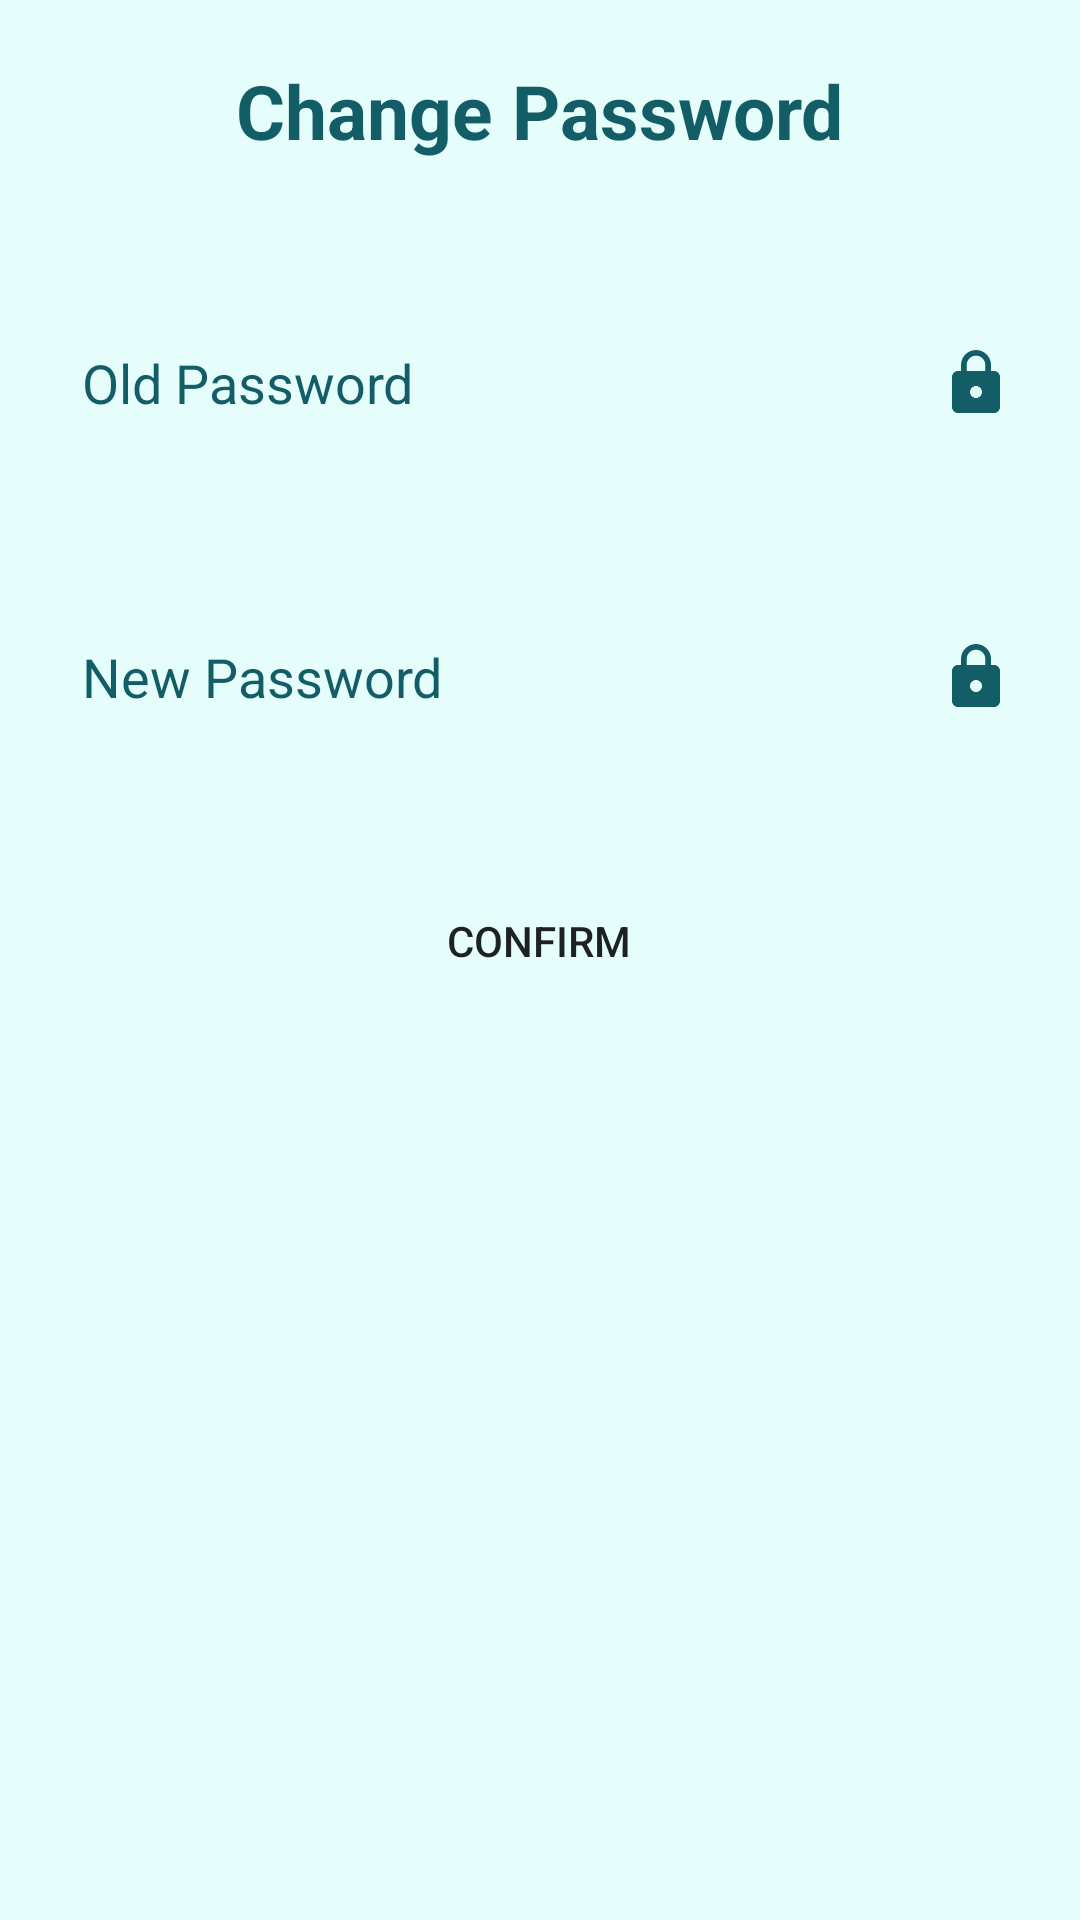

Layout XML and referenced resources for this Android screen:
<!-- AndroidManifest.xml: application theme Theme.EcommerceApp -->
<!-- res/layout/fragment_password.xml -->
<?xml version="1.0" encoding="utf-8"?>
<FrameLayout xmlns:android="http://schemas.android.com/apk/res/android"
    xmlns:tools="http://schemas.android.com/tools"
    android:layout_width="match_parent"
    android:layout_height="match_parent"
    xmlns:app="http://schemas.android.com/apk/res-auto"
    tools:context=".fragments.PasswordFragment"
    android:background="@color/background">

    <RelativeLayout
        android:layout_width="match_parent"
        android:layout_height="match_parent">

        <TextView
            android:id="@+id/change_password_title"
            android:layout_width="wrap_content"
            android:layout_height="wrap_content"
            android:text="@string/change_password"
            android:textSize="25sp"
            android:textColor="@color/primary"
            android:layout_centerHorizontal="true"
            android:layout_marginTop="20dp"
            android:textStyle="bold" />

        <EditText
            android:id="@+id/old_password"
            android:layout_width="325dp"
            android:layout_height="48dp"
            android:layout_below="@id/change_password_title"
            android:layout_marginTop="50dp"
            android:layout_centerHorizontal="true"
            android:paddingStart="10dp"
            android:paddingEnd="5dp"
            android:background="@drawable/shape_account_input"
            android:drawableEnd="@drawable/ic_lock"
            android:inputType="textPassword"
            android:autofillHints="Old Password"
            android:hint="@string/old_password"
            android:textColorHint="@color/primary" />

        <EditText
            android:id="@+id/new_password"
            android:layout_width="325dp"
            android:layout_height="48dp"
            android:layout_below="@id/old_password"
            android:layout_marginTop="50dp"
            android:layout_centerHorizontal="true"
            android:paddingStart="10dp"
            android:paddingEnd="5dp"
            android:background="@drawable/shape_account_input"
            android:drawableEnd="@drawable/ic_lock"
            android:inputType="textPassword"
            android:autofillHints="New Password"
            android:hint="@string/new_password"
            android:textColorHint="@color/primary" />

        <Button
            android:id="@+id/confirm_password"
            android:layout_width="wrap_content"
            android:layout_height="wrap_content"
            android:layout_below="@id/new_password"
            android:layout_alignStart="@id/new_password"
            android:layout_alignEnd="@id/new_password"
            android:layout_marginTop="40dp"
            android:background="@drawable/shape_button"
            android:minHeight="48dp"
            app:backgroundTint="@color/primary"
            android:text="@string/confirm" />
    </RelativeLayout>

</FrameLayout>
<!-- resources referenced by this layout -->
<resources>
  <color name="background">#E5FDFB</color>
  <color name="primary">#135D66</color>
  <!-- drawable ic_lock (drawable) -->
  <vector android:height="24dp"
      android:tint="@color/primary"
      android:viewportHeight="24"
      android:viewportWidth="24"
      android:width="24dp"
      xmlns:android="http://schemas.android.com/apk/res/android">
      <path
          android:fillColor="@android:color/white"
          android:pathData="M18,8h-1L17,6c0,-2.76 -2.24,-5 -5,-5S7,3.24 7,6v2L6,8c-1.1,0 -2,0.9 -2,2v10c0,1.1 0.9,2 2,2h12c1.1,0 2,-0.9 2,-2L20,10c0,-1.1 -0.9,-2 -2,-2zM12,17c-1.1,0 -2,-0.9 -2,-2s0.9,-2 2,-2 2,0.9 2,2 -0.9,2 -2,2zM15.1,8L8.9,8L8.9,6c0,-1.71 1.39,-3.1 3.1,-3.1 1.71,0 3.1,1.39 3.1,3.1v2z" />
  </vector>
  <string name="change_password">Change Password</string>
  <string name="confirm">Confirm</string>
  <string name="new_password">New Password</string>
  <string name="old_password">Old Password</string>
  <style name="Theme.EcommerceApp" parent="Base.Theme.EcommerceApp" />
  <style name="Base.Theme.EcommerceApp" parent="Theme.MaterialComponents.DayNight.NoActionBar">
          <item name="colorControlNormal">@color/white</item>
          <item name="toolbarStyle">@style/Widget.MaterialComponents.Toolbar.Primary</item>
          <item name="colorPrimaryDark">@color/primary</item>
      </style>
  <color name="white">#FFFFFFFF</color>
</resources>
